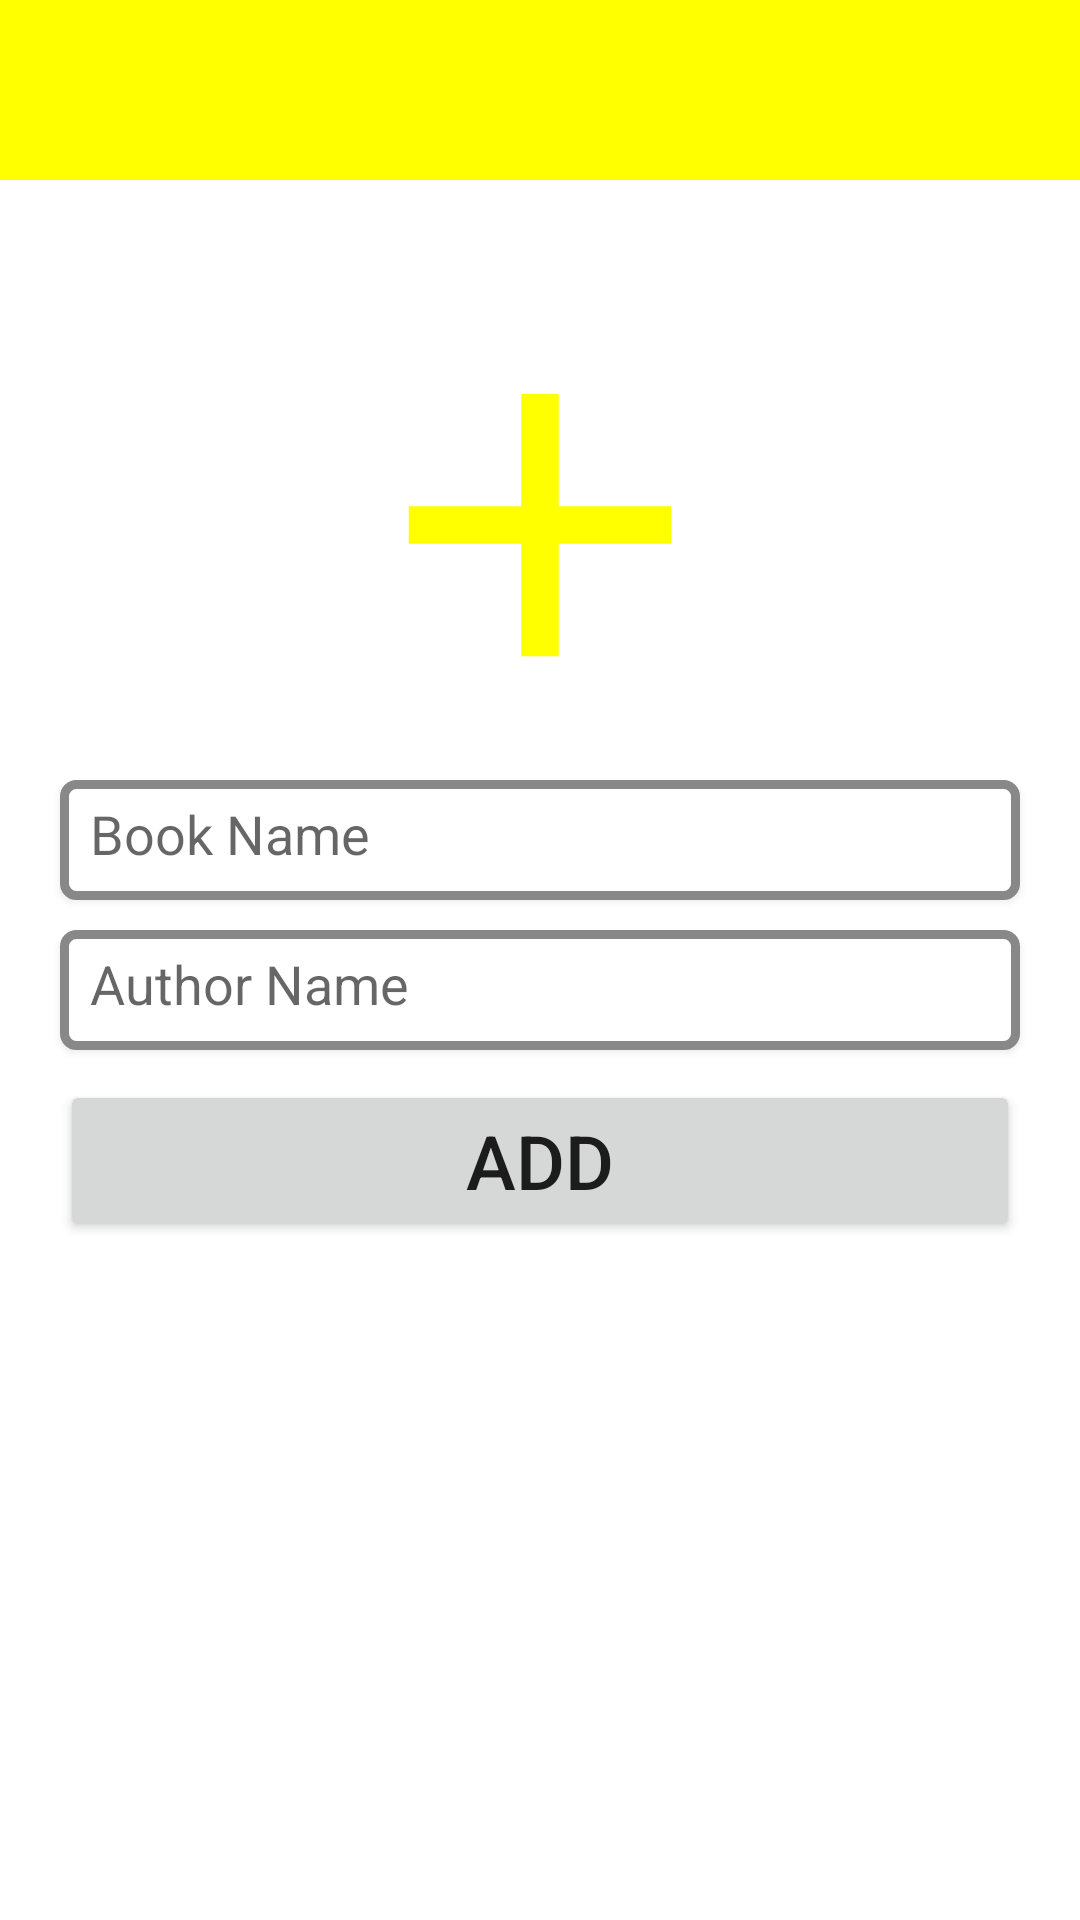

The Android layout XML behind this screen, and the referenced resources:
<!-- AndroidManifest.xml: application theme AppTheme -->
<!-- res/layout/add_book_bottom_sheet.xml -->
<?xml version="1.0" encoding="utf-8"?>
<LinearLayout xmlns:android="http://schemas.android.com/apk/res/android"
    android:id="@+id/addBook_bottom_sheet"
    android:background="@drawable/bottom_sheet_add_book"
    android:orientation="vertical"
    android:layout_width="match_parent"
    android:layout_height="match_parent">

    <View
        android:background="@color/colorAccent"
        android:layout_width="match_parent"
        android:layout_height="60dp"/>

    <ImageView
        android:id="@+id/bookImageChooserBottomSheet"
        android:src="@drawable/ic_add"
        android:layout_marginTop="40dp"
        android:layout_gravity="center"
        android:layout_width="150dp"
        android:layout_height="150dp"/>


    <EditText
        android:id="@+id/bookNameBottomSheetEdittext"
        android:elevation="2dp"
        android:hint="Book Name"
        android:background="@drawable/edittext_rounded_bg"
        android:padding="10dp"
        android:layout_marginTop="10dp"
        android:layout_gravity="center"
        android:layout_marginLeft="20dp"
        android:layout_marginRight="20dp"
        android:layout_width="match_parent"
        android:layout_height="40dp"/>

    <EditText
        android:id="@+id/authorNameBottomSheetEdittext"
        android:elevation="2dp"
        android:hint="Author Name"
        android:background="@drawable/edittext_rounded_bg"
        android:padding="10dp"
        android:layout_marginTop="10dp"
        android:layout_marginLeft="20dp"
        android:layout_marginRight="20dp"
        android:layout_gravity="center"
        android:layout_width="match_parent"
        android:layout_height="40dp"/>


    <Button
        android:id="@+id/addNewBookButton"
        android:textSize="25sp"
        android:text="Add"
        android:elevation="10dp"
        android:layout_marginRight="20dp"
        android:layout_marginLeft="20dp"
        android:layout_marginTop="10dp"
        android:layout_gravity="center"
        android:layout_width="match_parent"
        android:layout_height="wrap_content"/>

</LinearLayout>
<!-- resources referenced by this layout -->
<resources>
  <color name="colorAccent">#FFFF00</color>
  <!-- drawable bottom_sheet_add_book (drawable) -->
  <?xml version="1.0" encoding="utf-8"?>
  <shape xmlns:android="http://schemas.android.com/apk/res/android"
      android:shape="rectangle">
  
      <solid android:color="@color/colorWhite"/>
      <corners
          android:topLeftRadius="20dp"
          android:topRightRadius="20dp"/>
  </shape>
  <!-- drawable edittext_rounded_bg (drawable) -->
  <?xml version="1.0" encoding="utf-8"?>
  <shape xmlns:android="http://schemas.android.com/apk/res/android"
      android:shape="rectangle" android:padding="10dp">
      <solid android:color="#FFFFFF"/>
      <corners
          android:bottomRightRadius="4dp"
          android:bottomLeftRadius="4dp"
          android:topLeftRadius="4dp"
          android:topRightRadius="4dp"/>
      <stroke
          android:width="3dp"
          android:color="@color/colorPrimary"/>
  </shape>
  <!-- drawable ic_add (drawable) -->
  <vector android:height="24dp" android:tint="#FFFF00"
      android:viewportHeight="24.0" android:viewportWidth="24.0"
      android:width="24dp" xmlns:android="http://schemas.android.com/apk/res/android">
      <path android:fillColor="#FF000000" android:pathData="M19,13h-6v6h-2v-6H5v-2h6V5h2v6h6v2z"/>
  </vector>
  <style name="AppTheme" parent="Theme.MaterialComponents.Light.NoActionBar">
          
          <item name="colorPrimary">@color/colorPrimary</item>
          <item name="colorPrimaryDark">@color/colorPrimaryDark</item>
          <item name="colorAccent">@color/colorAccent</item>
      </style>
  <color name="colorWhite">#ffff</color>
  <color name="colorPrimary">#888888</color>
  <color name="colorPrimaryDark">	#686868</color>
</resources>
